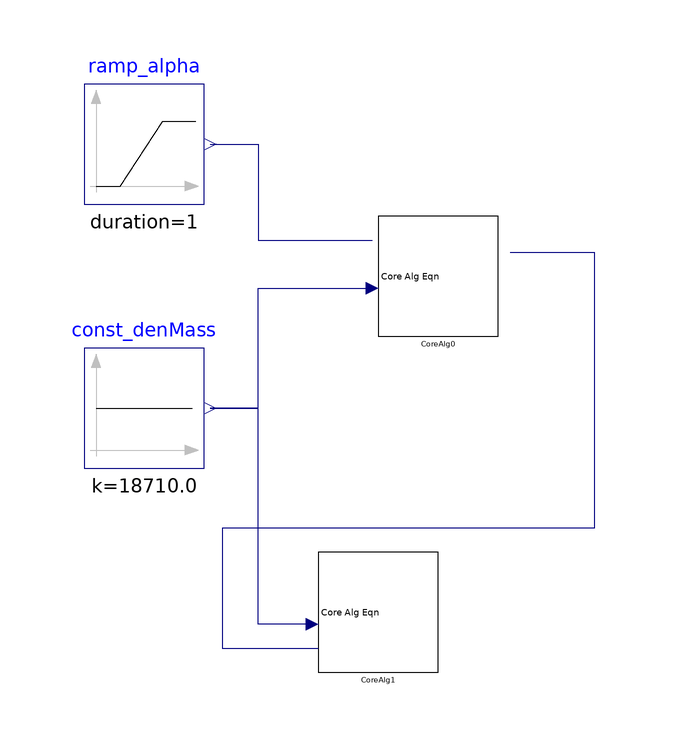

The Modelica model whose source follows is shown above as a component diagram (icons at their Placement, wires along their Line points).

model BareCoreAlgEan_ex01
  extends Modelica.Icons.Example;
  Components.ExtremeFastFission.BareCoreAlgEqn_00 CoreAlg0(swCausalAlpha = NuclearSystem.Types.Switches.switch_causal_alpha.alpha2VCore)    annotation(
    Placement(transformation(origin = {-14, 52}, extent = {{-10, -10}, {10, 10}})));
  Modelica.Blocks.Sources.Ramp ramp_alpha(duration = 1, height = 0, offset = 0.6, startTime = 1) annotation(
    Placement(transformation(origin = {-63, 74}, extent = {{-10, -10}, {10, 10}})));
  Modelica.Blocks.Sources.Constant const_denMass(k = 18.71*1000) annotation(
    Placement(transformation(origin = {-63, 30}, extent = {{-10, -10}, {10, 10}})));
  Components.ExtremeFastFission.BareCoreAlgEqn_00 CoreAlg1(swCausalAlpha = NuclearSystem.Types.Switches.switch_causal_alpha.VCore2alpha)    annotation(
    Placement(transformation(origin = {-24, -4}, extent = {{-10, -10}, {10, 10}})));
equation
  connect(ramp_alpha.y, CoreAlg0.u_alpha) annotation(
    Line(points = {{-52, 74}, {-44, 74}, {-44, 58}, {-25, 58}}, color = {0, 0, 127}));
  connect(const_denMass.y, CoreAlg0.u_denMass) annotation(
    Line(points = {{-52, 30}, {-44, 30}, {-44, 50}, {-25, 50}}, color = {0, 0, 127}));
  connect(CoreAlg1.u_denMass, const_denMass.y) annotation(
    Line(points = {{-35, -6}, {-44, -6}, {-44, 30}, {-52, 30}}, color = {0, 0, 127}));
  connect(CoreAlg0.y_VCore, CoreAlg1.u_VCore) annotation(
    Line(points = {{-2, 56}, {12, 56}, {12, 10}, {-50, 10}, {-50, -10}, {-34, -10}}, color = {0, 0, 127}));
  annotation(
    experiment(StartTime = 0, StopTime = 10, Tolerance = 1e-06, Interval = 0.01));
end BareCoreAlgEan_ex01;